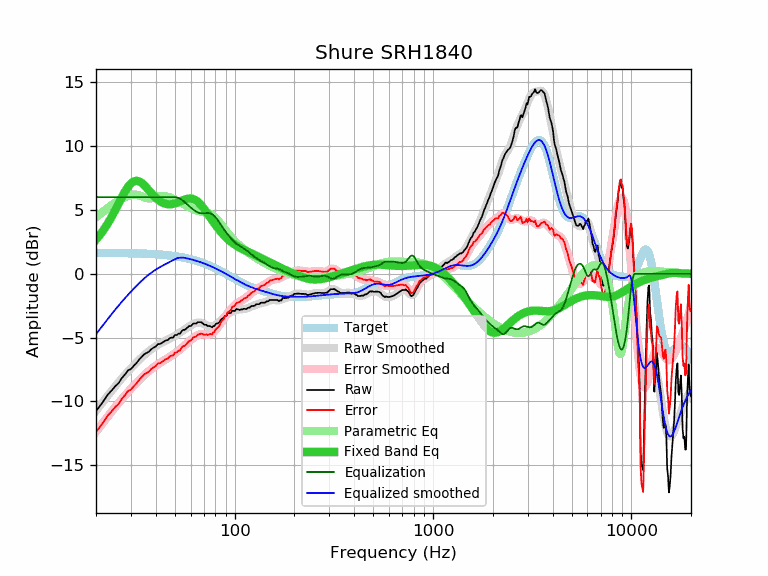

Data behind this chart, as committed beside it:
frequency, raw, error, smoothed, error_smoothed, equalization, parametric_eq, equalized_raw, equalized_smoothed, target
20, -10.75, -12.39, -10.74, -12.38, 6.00, 2.67, -4.75, -4.74, 1.64
21, -10.32, -11.96, -10.31, -11.94, 6.00, 3.07, -4.32, -4.31, 1.64
22, -9.88, -11.52, -9.90, -11.54, 6.00, 3.50, -3.88, -3.90, 1.64
23, -9.44, -11.08, -9.51, -11.15, 6.00, 3.97, -3.44, -3.51, 1.63
24, -9.13, -10.76, -9.15, -10.78, 6.00, 4.47, -3.13, -3.15, 1.63
25, -8.80, -10.43, -8.81, -10.44, 6.00, 4.98, -2.80, -2.81, 1.63
26, -8.56, -10.19, -8.49, -10.11, 6.00, 5.50, -2.56, -2.49, 1.62
27, -8.16, -9.79, -8.19, -9.81, 6.00, 5.99, -2.16, -2.19, 1.62
28, -7.88, -9.50, -7.91, -9.53, 6.00, 6.44, -1.88, -1.91, 1.62
29, -7.56, -9.18, -7.64, -9.26, 6.00, 6.81, -1.56, -1.64, 1.61
30, -7.46, -9.07, -7.40, -9.00, 6.00, 7.08, -1.46, -1.40, 1.61
31, -7.20, -8.81, -7.16, -8.76, 6.00, 7.24, -1.20, -1.16, 1.60
32, -6.99, -8.59, -6.94, -8.54, 6.00, 7.28, -0.99, -0.94, 1.60
33, -6.71, -8.30, -6.73, -8.32, 6.00, 7.23, -0.71, -0.73, 1.59
34, -6.50, -8.09, -6.54, -8.12, 6.00, 7.11, -0.50, -0.54, 1.58
35, -6.30, -7.88, -6.36, -7.94, 6.00, 6.93, -0.30, -0.36, 1.58
36, -6.19, -7.76, -6.20, -7.77, 6.00, 6.73, -0.19, -0.20, 1.57
37, -6.10, -7.66, -6.05, -7.61, 6.00, 6.52, -0.10, -0.05, 1.56
38, -5.90, -7.45, -5.91, -7.46, 6.00, 6.32, 0.10, 0.09, 1.55
39, -5.78, -7.32, -5.79, -7.33, 6.00, 6.13, 0.22, 0.21, 1.54
40, -5.70, -7.23, -5.68, -7.20, 6.00, 5.96, 0.30, 0.32, 1.53
41, -5.50, -7.02, -5.57, -7.09, 6.00, 5.81, 0.50, 0.43, 1.52
42, -5.50, -7.01, -5.48, -6.98, 6.00, 5.69, 0.50, 0.52, 1.51
43, -5.40, -6.90, -5.39, -6.88, 6.00, 5.59, 0.60, 0.61, 1.49
44, -5.30, -6.78, -5.31, -6.79, 6.00, 5.52, 0.70, 0.69, 1.48
45, -5.21, -6.68, -5.23, -6.69, 6.00, 5.47, 0.79, 0.77, 1.46
46, -5.19, -6.64, -5.15, -6.60, 6.00, 5.44, 0.81, 0.85, 1.45
47, -5.04, -6.48, -5.08, -6.51, 6.00, 5.44, 0.96, 0.92, 1.43
48, -4.99, -6.41, -5.00, -6.42, 6.00, 5.45, 1.01, 1.00, 1.42
49, -4.99, -6.39, -4.93, -6.33, 6.00, 5.47, 1.01, 1.07, 1.40
50, -4.79, -6.17, -4.85, -6.23, 6.00, 5.51, 1.21, 1.15, 1.38
51, -4.79, -6.15, -4.78, -6.13, 5.98, 5.55, 1.19, 1.20, 1.36
52, -4.69, -6.03, -4.69, -6.03, 5.94, 5.60, 1.24, 1.24, 1.34
53, -4.68, -6.00, -4.61, -5.93, 5.87, 5.66, 1.19, 1.26, 1.32
54, -4.49, -5.79, -4.53, -5.82, 5.80, 5.71, 1.30, 1.27, 1.29
55, -4.39, -5.66, -4.44, -5.71, 5.71, 5.77, 1.31, 1.26, 1.27
56, -4.39, -5.64, -4.36, -5.61, 5.61, 5.81, 1.21, 1.25, 1.25
57, -4.29, -5.51, -4.28, -5.50, 5.50, 5.85, 1.21, 1.22, 1.22
58, -4.19, -5.39, -4.20, -5.39, 5.39, 5.88, 1.20, 1.19, 1.19
59, -4.09, -5.26, -4.12, -5.29, 5.29, 5.89, 1.20, 1.17, 1.17
60, -4.09, -5.23, -4.05, -5.19, 5.19, 5.89, 1.10, 1.14, 1.14
61, -3.99, -5.10, -3.99, -5.10, 5.10, 5.87, 1.10, 1.11, 1.11
62, -3.89, -4.97, -3.93, -5.01, 5.01, 5.84, 1.12, 1.08, 1.08
63, -3.89, -4.94, -3.88, -4.93, 4.93, 5.79, 1.04, 1.05, 1.05
64, -3.89, -4.91, -3.85, -4.87, 4.87, 5.73, 0.97, 1.02, 1.02
65, -3.79, -4.78, -3.82, -4.81, 4.81, 5.65, 1.02, 0.99, 0.99
66, -3.79, -4.75, -3.82, -4.77, 4.77, 5.56, 0.98, 0.95, 0.95
67, -3.79, -4.71, -3.83, -4.74, 4.74, 5.46, 0.95, 0.92, 0.92
68, -3.79, -4.68, -3.85, -4.73, 4.73, 5.35, 0.94, 0.88, 0.88
69, -3.87, -4.72, -3.88, -4.73, 4.73, 5.23, 0.86, 0.85, 0.85
70, -3.96, -4.78, -3.92, -4.74, 4.74, 5.10, 0.77, 0.81, 0.81
71, -3.99, -4.77, -3.97, -4.75, 4.75, 4.97, 0.76, 0.78, 0.78
72, -3.99, -4.73, -4.02, -4.76, 4.76, 4.84, 0.77, 0.74, 0.74
73, -4.09, -4.80, -4.06, -4.76, 4.76, 4.71, 0.67, 0.70, 0.70
74, -4.09, -4.76, -4.10, -4.76, 4.76, 4.58, 0.67, 0.66, 0.66
75, -4.09, -4.72, -4.12, -4.74, 4.74, 4.44, 0.65, 0.62, 0.62
76, -4.14, -4.73, -4.13, -4.71, 4.71, 4.31, 0.57, 0.59, 0.59
77, -4.19, -4.74, -4.12, -4.66, 4.66, 4.19, 0.47, 0.55, 0.55
78, -4.09, -4.60, -4.09, -4.60, 4.60, 4.06, 0.51, 0.51, 0.51
79, -4.09, -4.56, -4.06, -4.52, 4.52, 3.94, 0.43, 0.47, 0.47
... 553 more rows
